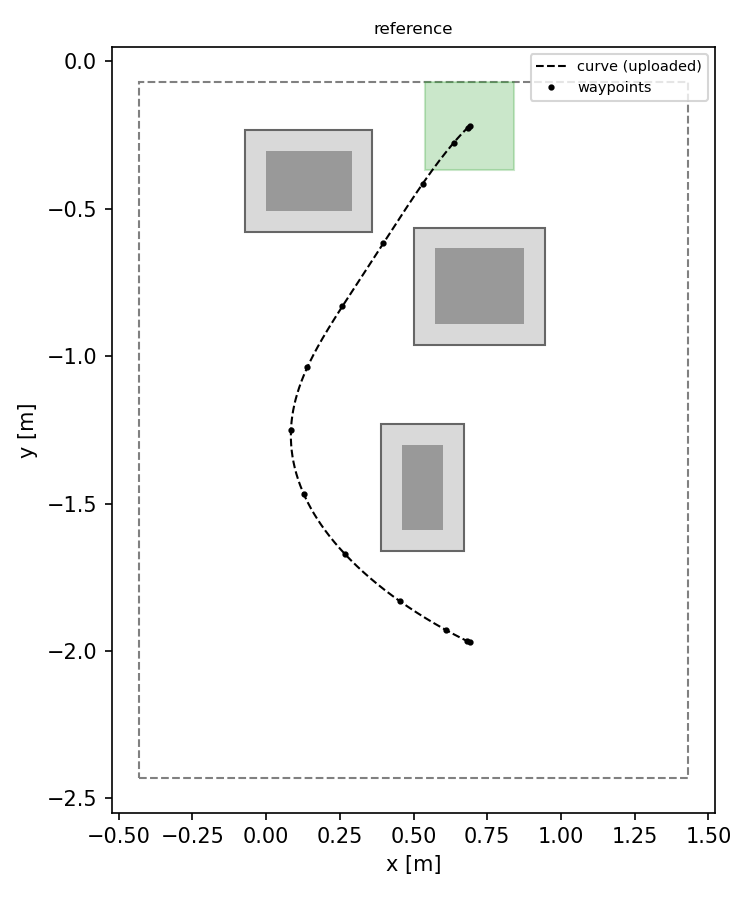

The data file committed next to this chart (first rows):
# reference waypoints, from irobot's spline_waypoint sine arc: …, y = -1.97 + 1.75 t, t in [0, 1]
# length 2.232 m; one waypoint per 1.0 s…
# waypoints 2-5 moved 0.035/0.07/0.07/0.…, -1)/sqrt(2), away from obs_4
# then the interior waypoints optimised …, obs_3 and obs_4: min snap, clearance toward 0.10 m, speed <= 0.25 m/s
0.69, -1.97
0.6822, -1.966
0.6118, -1.93
0.4542, -1.831
0.2664, -1.67
0.1274, -1.467
0.08455, -1.249
0.1397, -1.039
0.2586, -0.8317
0.3978, -0.6176
0.5312, -0.4153
0.6357, -0.2776
0.6843, -0.2251
0.69, -0.22
